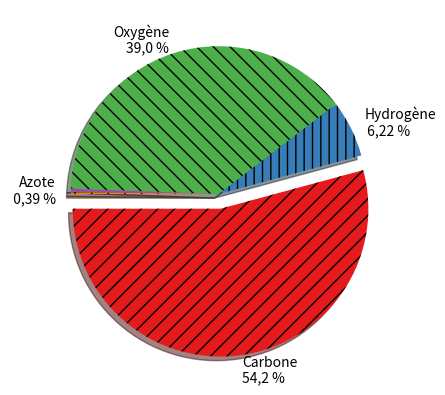

Reproduce this figure in Python.
""" Small program to create pie graphs with or without hatching
Please note that if hatching selected, values will no apear inside the pie
one option is to add values in the labels i.e. 'toto \n 10 %'
Usage: data to be filled in the program then run to generate figure
    Argument after program name will change figure filename
    nofile will avoid saving figure to file
Modules needed: numpy, matpotlib, pylab... see error message 
tested with Python 3.3
First version S. Caillat 9/9/2013
"""
import matplotlib.pyplot as plt
from pylab import *
import os,sys
def help():
    scriptname = os.path.basename(sys.argv[0])
    print("Usage:")
    print(scriptname+' with no argument: print & save data to file')
    print(scriptname+' <file_name>: chose figure.png file name')
    print(scriptname+' <nofile>: just display, no data file saved')
    print('See setting in file '+scriptname+' for other options') 
    sys.exit()
# ---------------- Settings -----------------------------------------
filename= "Pie-figure"              # default file name
savedata=True                       # save figure (default value True)
shadow=True                         # shadow True or False
hatch=True                          # hatching or not (True or False)
startangle = 180                    # try 0, 90 or 180

# ---------------- Insert data here: -------------------------------
labels = 'Carbone\n54,2 %','Hydrogène\n 6,22 %','Oxygène\n39,0 %',\
         'Azote\n 0,39 %',' '
sizes = [54.2,6.22,39.0,0.39,0.19]
explode = (0.1,0,0,0,0)      # explode is optional
colors = ['#E41A1C','#377EB8', '#4DAF4A','#984EA3','#FF7F00','#FFFF33'
          ,'#A65628','#F781BF','#999999']
        #  'blue','green','red','cyan','magenta']
hatching = ["//","||",'\\\\',"--",'+']
# hatching accepted : /,\,|,-,+,x,o,O,.,*  repeat symbol for higher density
# ---------------- end of settings ----------------------------------
if len(sys.argv) > 1:
    filename=sys.argv[1]  # Project name to add to filename
    if filename =='help' or filename =='?': help()
    if filename =='nofile': savedata = False

if hatch == True :
    fig, ax = plt.subplots()
    wedges, texts = ax.pie(sizes,colors=colors,labels=labels,
                       explode=explode, shadow=shadow, startangle=startangle)
    for j, patch in enumerate(wedges): patch.set_hatch(hatching[j])
    gca().set_aspect('equal') # square the figure
    if savedata == True : fig.savefig(filename+".png")
else :
    plt.pie(sizes,colors=colors,labels=labels,
            explode=explode, shadow=shadow, startangle=startangle,
            # autopct="%1.1f %%" # remove comment for value display
            )
    gca().set_aspect('equal') # square the figure
    if savedata == True : savefig(filename+'.png') # pdf or svg also possible
show()
